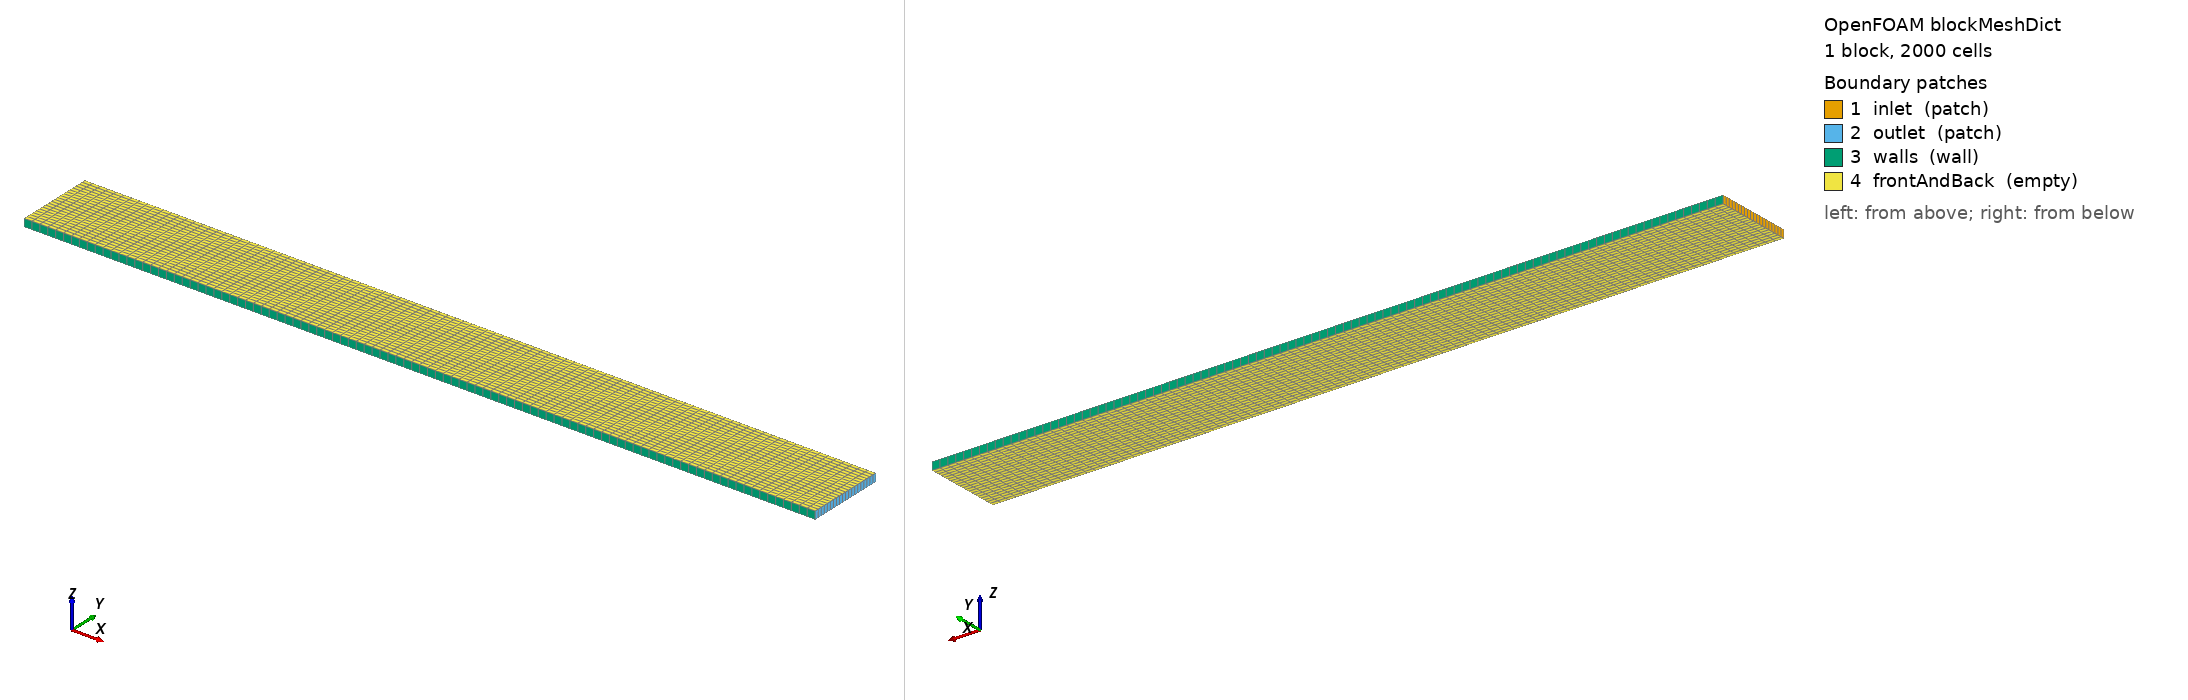

OpenFOAM case: the mesh blockMesh builds from blockMeshDict, 1 block(s), 2000 cells. Boundary patches (legend numbers): 1 inlet (patch), 2 outlet (patch), 3 walls (wall), 4 frontAndBack (empty). Left view from above one corner, right view from below the opposite corner. Boundary conditions: 0 field file(s) under 0/; 0 of 4 drawn patches have an entry in a shipped field file.

=== system/blockMeshDict ===
/*--------------------------------*- C++ -*----------------------------------*\
| OpenFOAM: The Open Source CFD Toolbox                                    |
\*---------------------------------------------------------------------------*/
FoamFile
{
    version     2.0;
    format      ascii;
    class       dictionary;
    object      blockMeshDict;
}
convertToMeters 1;

vertices
(
    (0    0    0)
    (1.0  0    0)
    (1.0  0.1  0)
    (0    0.1  0)
    (0    0    0.01)
    (1.0  0    0.01)
    (1.0  0.1  0.01)
    (0    0.1  0.01)
);

blocks
(
    hex (0 1 2 3 4 5 6 7) (100 20 1) simpleGrading (1 1 1)
);

edges ();

boundary
(
    inlet
    {
        type patch;
        faces
        (
            (0 4 7 3)
        );
    }
    outlet
    {
        type patch;
        faces
        (
            (1 2 6 5)
        );
    }
    walls
    {
        type wall;
        faces
        (
            (0 1 5 4)
            (3 7 6 2)
        );
    }
    frontAndBack
    {
        type empty;
        faces
        (
            (0 3 2 1)
            (4 5 6 7)
        );
    }
);

mergePatchPairs ();


=== system/controlDict ===
/*--------------------------------*- C++ -*----------------------------------*\
| OpenFOAM: The Open Source CFD Toolbox                                    |
\*---------------------------------------------------------------------------*/
FoamFile
{
    version     2.0;
    format      ascii;
    class       dictionary;
    object      controlDict;
}
application     simpleFoam;
startFrom       startTime;
startTime       0;
stopAt          endTime;
endTime         1000;
deltaT          1;
writeControl    timeStep;
writeInterval   100;
purgeWrite      0;
writeFormat     ascii;
writePrecision  8;
writeCompression off;
timeFormat      general;
timePrecision   6;
runTimeModifiable true;
